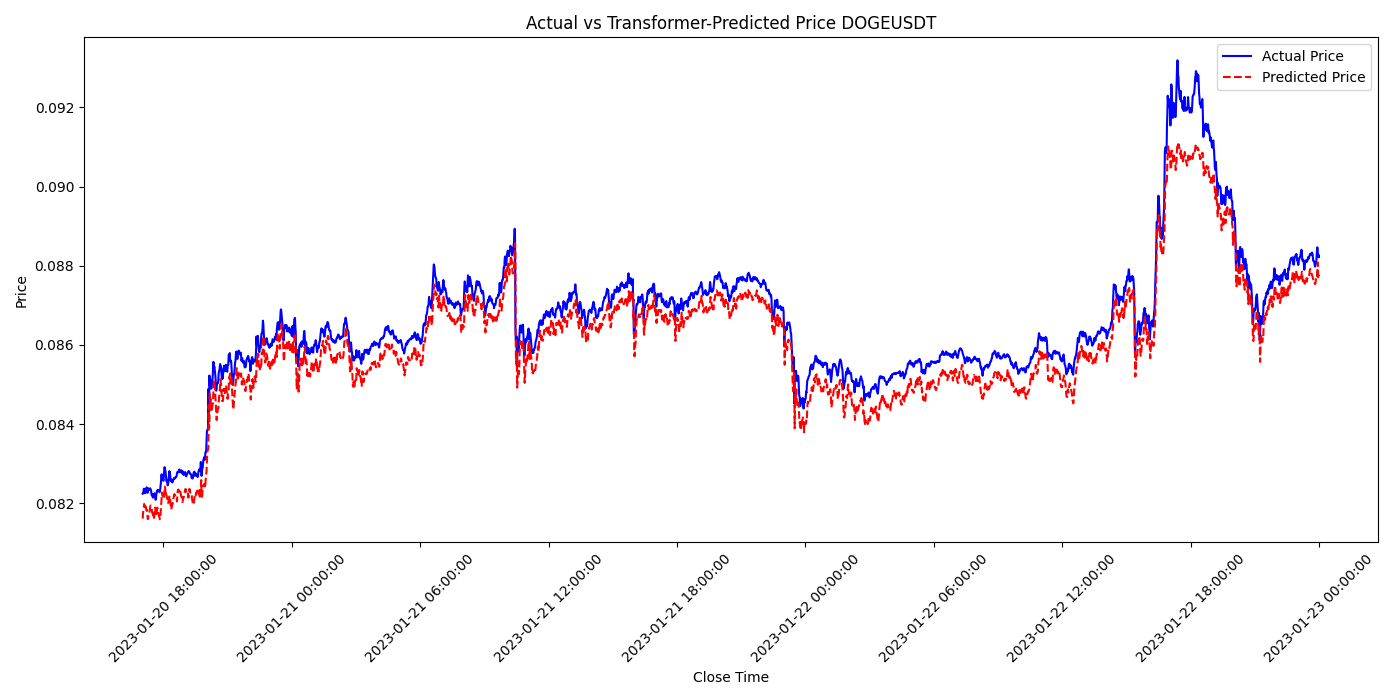

Values plotted in this chart, from the file beside it:
close_time, predictions, actual
2023-01-20 17:01:59.999, 0.08162, 0.08224
2023-01-20 17:02:59.999, 0.08176, 0.08225
2023-01-20 17:03:59.999, 0.08184, 0.08229
2023-01-20 17:04:59.999, 0.08193, 0.08237
2023-01-20 17:05:59.999, 0.08199, 0.08237
2023-01-20 17:06:59.999, 0.08196, 0.08236
2023-01-20 17:07:59.999, 0.08193, 0.08229
2023-01-20 17:08:59.999, 0.08187, 0.08225
2023-01-20 17:09:59.999, 0.08183, 0.08232
2023-01-20 17:10:59.999, 0.08191, 0.08228
2023-01-20 17:11:59.999, 0.08183, 0.08233
2023-01-20 17:12:59.999, 0.08182, 0.08241
2023-01-20 17:13:59.999, 0.08183, 0.08236
2023-01-20 17:14:59.999, 0.08173, 0.08227
2023-01-20 17:15:59.999, 0.08161, 0.08227
2023-01-20 17:16:59.999, 0.0816, 0.08235
2023-01-20 17:17:59.999, 0.08166, 0.08238
2023-01-20 17:18:59.999, 0.08171, 0.08236
2023-01-20 17:19:59.999, 0.08174, 0.08234
2023-01-20 17:20:59.999, 0.08177, 0.08235
2023-01-20 17:21:59.999, 0.08184, 0.08238
2023-01-20 17:22:59.999, 0.08192, 0.08238
2023-01-20 17:23:59.999, 0.08195, 0.08236
2023-01-20 17:24:59.999, 0.08194, 0.08234
2023-01-20 17:25:59.999, 0.08193, 0.08228
2023-01-20 17:26:59.999, 0.08189, 0.08221
2023-01-20 17:27:59.999, 0.0818, 0.08221
2023-01-20 17:28:59.999, 0.08176, 0.08224
2023-01-20 17:29:59.999, 0.08176, 0.08216
2023-01-20 17:30:59.999, 0.08169, 0.08214
2023-01-20 17:31:59.999, 0.08165, 0.0822
2023-01-20 17:32:59.999, 0.08169, 0.08222
2023-01-20 17:33:59.999, 0.08164, 0.08222
2023-01-20 17:34:59.999, 0.08173, 0.08225
2023-01-20 17:35:59.999, 0.08183, 0.08225
2023-01-20 17:36:59.999, 0.08189, 0.08216
2023-01-20 17:37:59.999, 0.08177, 0.08209
2023-01-20 17:38:59.999, 0.08168, 0.0821
2023-01-20 17:39:59.999, 0.08168, 0.0822
2023-01-20 17:40:59.999, 0.08177, 0.08226
2023-01-20 17:41:59.999, 0.08183, 0.08231
2023-01-20 17:42:59.999, 0.08189, 0.08233
2023-01-20 17:43:59.999, 0.08187, 0.08234
2023-01-20 17:44:59.999, 0.08183, 0.08232
2023-01-20 17:45:59.999, 0.08174, 0.08234
2023-01-20 17:46:59.999, 0.08171, 0.08234
2023-01-20 17:47:59.999, 0.08167, 0.08232
2023-01-20 17:48:59.999, 0.08165, 0.08228
2023-01-20 17:49:59.999, 0.0816, 0.08231
2023-01-20 17:50:59.999, 0.08164, 0.08235
2023-01-20 17:51:59.999, 0.08172, 0.08244
2023-01-20 17:52:59.999, 0.08187, 0.08253
2023-01-20 17:53:59.999, 0.082, 0.08267
2023-01-20 17:54:59.999, 0.0822, 0.08274
2023-01-20 17:55:59.999, 0.08227, 0.08265
2023-01-20 17:56:59.999, 0.08221, 0.08259
2023-01-20 17:57:59.999, 0.08218, 0.0826
2023-01-20 17:58:59.999, 0.08221, 0.08263
2023-01-20 17:59:59.999, 0.08222, 0.08257
2023-01-20 18:00:59.999, 0.08213, 0.08267
... 3,239 more rows
